Dataset: images (GitHub, JunmyeongPark/yolo26_kant). Classes: knob, sign green, sign off, sign red, sign yellow.

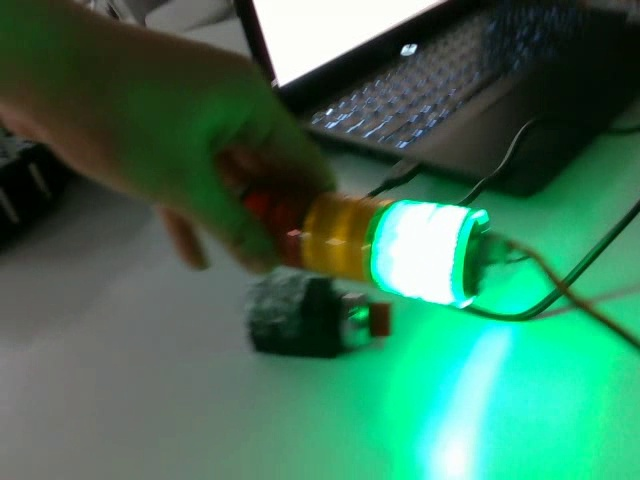
Label: knob

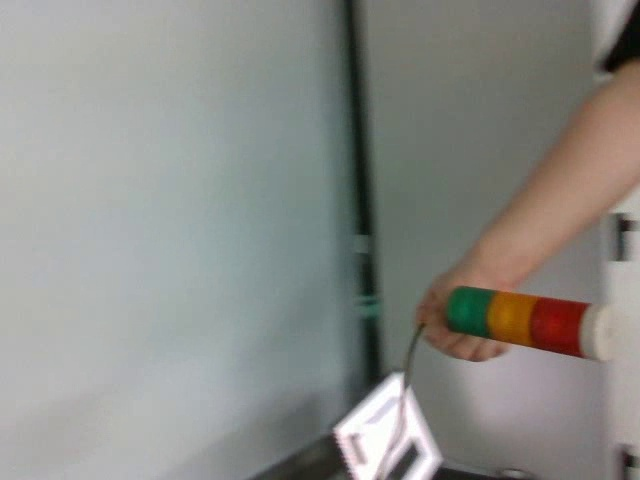
Label: sign off

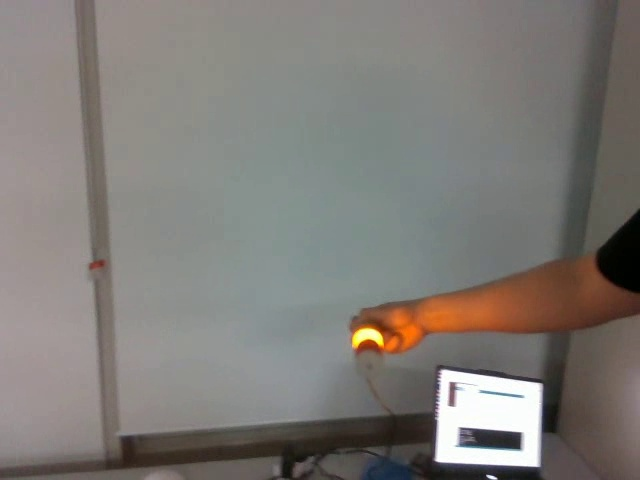
Label: sign yellow

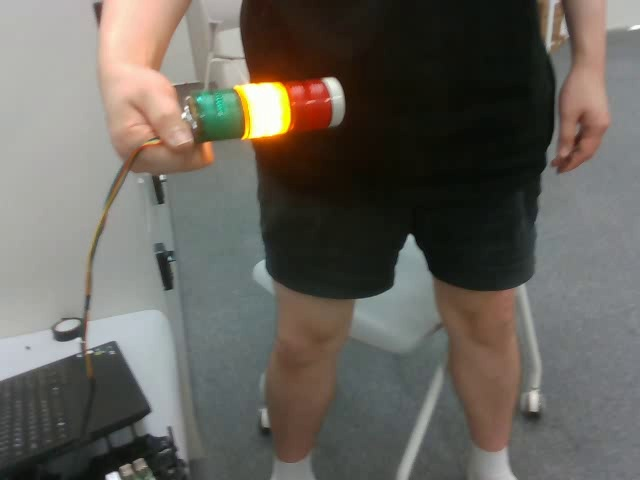
Label: sign yellow

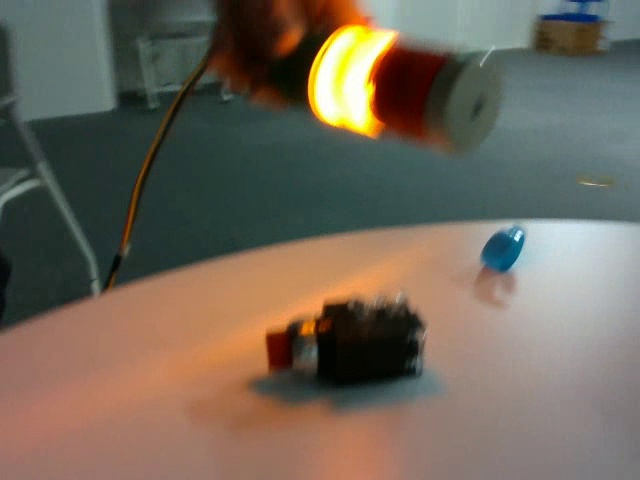
Label: knob

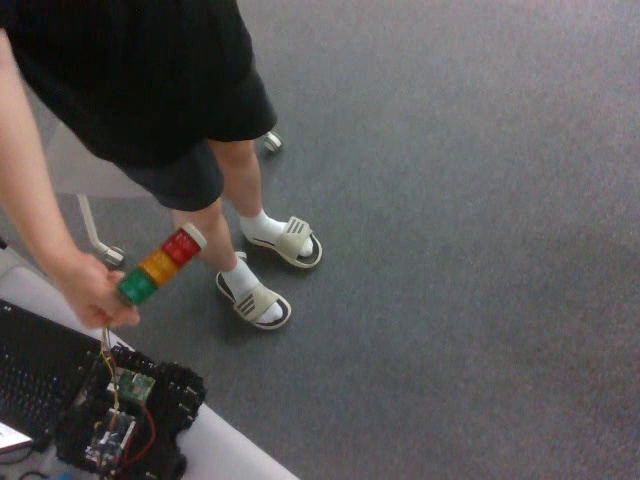
Label: sign off
